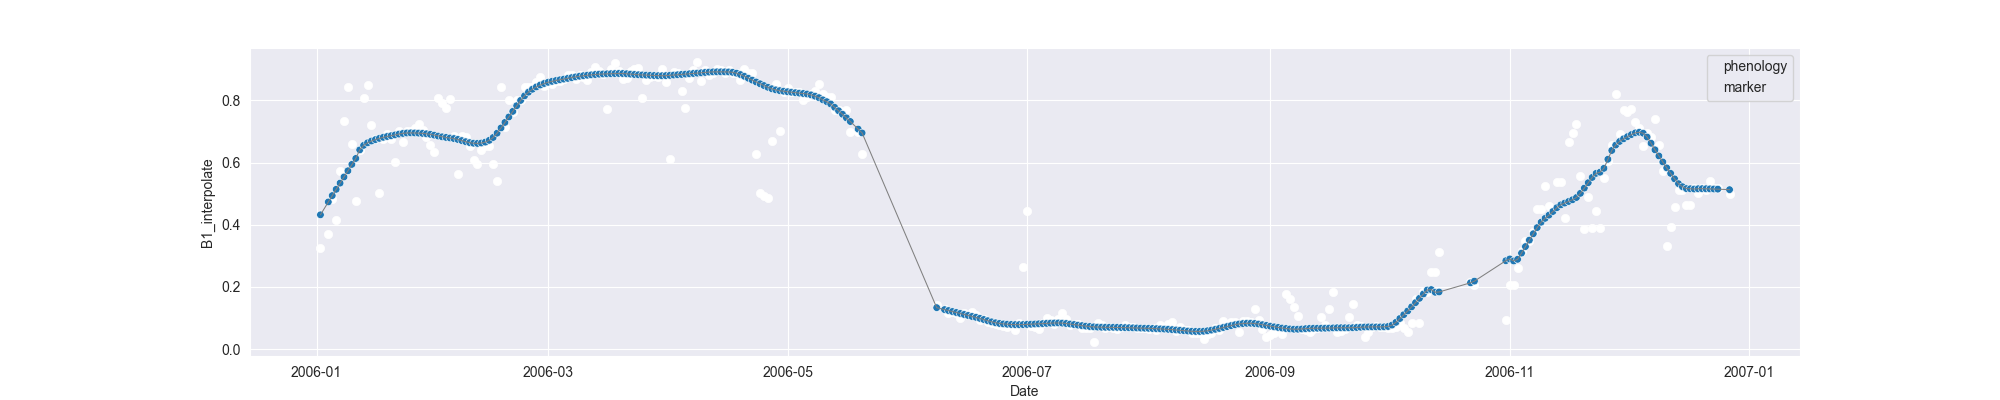

Source data for this figure (header and first rows):
system:time_start, B1, B1_interpolate, B1_phenology
2006-01-02, 0.3239, 0.3239, 
2006-01-03, , , 
2006-01-04, , 0.3688, 
2006-01-05, , 0.4826, 
2006-01-06, 0.4138, 0.4138, 
2006-01-07, , 0.5734, 
2006-01-08, 0.7329, 0.7329, 
2006-01-09, 0.8427, 0.8427, 
2006-01-10, , 0.6593, 
2006-01-11, 0.4759, 0.4759, 
2006-01-12, , 0.6418, 
2006-01-13, 0.8077, 0.8077, 
2006-01-14, 0.8495, 0.8495, 
2006-01-15, , 0.7195, 
2006-01-16, , 0.6754, 
2006-01-17, 0.5014, 0.5014, 
2006-01-18, , 0.6754, 
2006-01-19, , 0.6923, 
2006-01-20, , 0.6754, 
2006-01-21, , 0.6009, 
2006-01-22, , 0.7004, 
2006-01-23, , 0.6669, 
2006-01-24, , 0.7004, 
2006-01-25, 0.7004, 0.7004, 
2006-01-26, , 0.7125, 
2006-01-27, 0.7246, 0.7246, 
2006-01-28, , 0.7037, 
2006-01-29, 0.6828, 0.6828, 
2006-01-30, , 0.6579, 
2006-01-31, 0.6329, 0.6329, 
2006-02-01, 0.8086, 0.8086, 
2006-02-02, , 0.7924, 
2006-02-03, 0.7762, 0.7762, 
2006-02-04, 0.8047, 0.8047, 
2006-02-05, , 0.6839, 
2006-02-06, 0.5631, 0.5631, 
2006-02-07, , 0.6839, 
2006-02-08, , 0.681, 
2006-02-09, , 0.6521, 
2006-02-10, , 0.6076, 
2006-02-11, , 0.5966, 
2006-02-12, , 0.6408, 
2006-02-13, , 0.6521, 
2006-02-14, 0.6521, 0.6521, 
2006-02-15, , 0.5966, 
2006-02-16, 0.541, 0.541, 
2006-02-17, 0.8432, 0.8432, 
2006-02-18, , 0.7154, 
2006-02-19, , 0.8026, 
2006-02-20, 0.7621, 0.7621, 
2006-02-21, , 0.8024, 
2006-02-22, , 0.8024, 
2006-02-23, , 0.8428, 
2006-02-24, 0.8428, 0.8428, 
2006-02-25, 0.8444, 0.8444, 
2006-02-26, , 0.8589, 
2006-02-27, 0.8735, 0.8735, 
2006-02-28, , 0.8446, 
2006-03-01, , 0.8589, 
2006-03-02, , 0.8532, 
... 300 more rows
